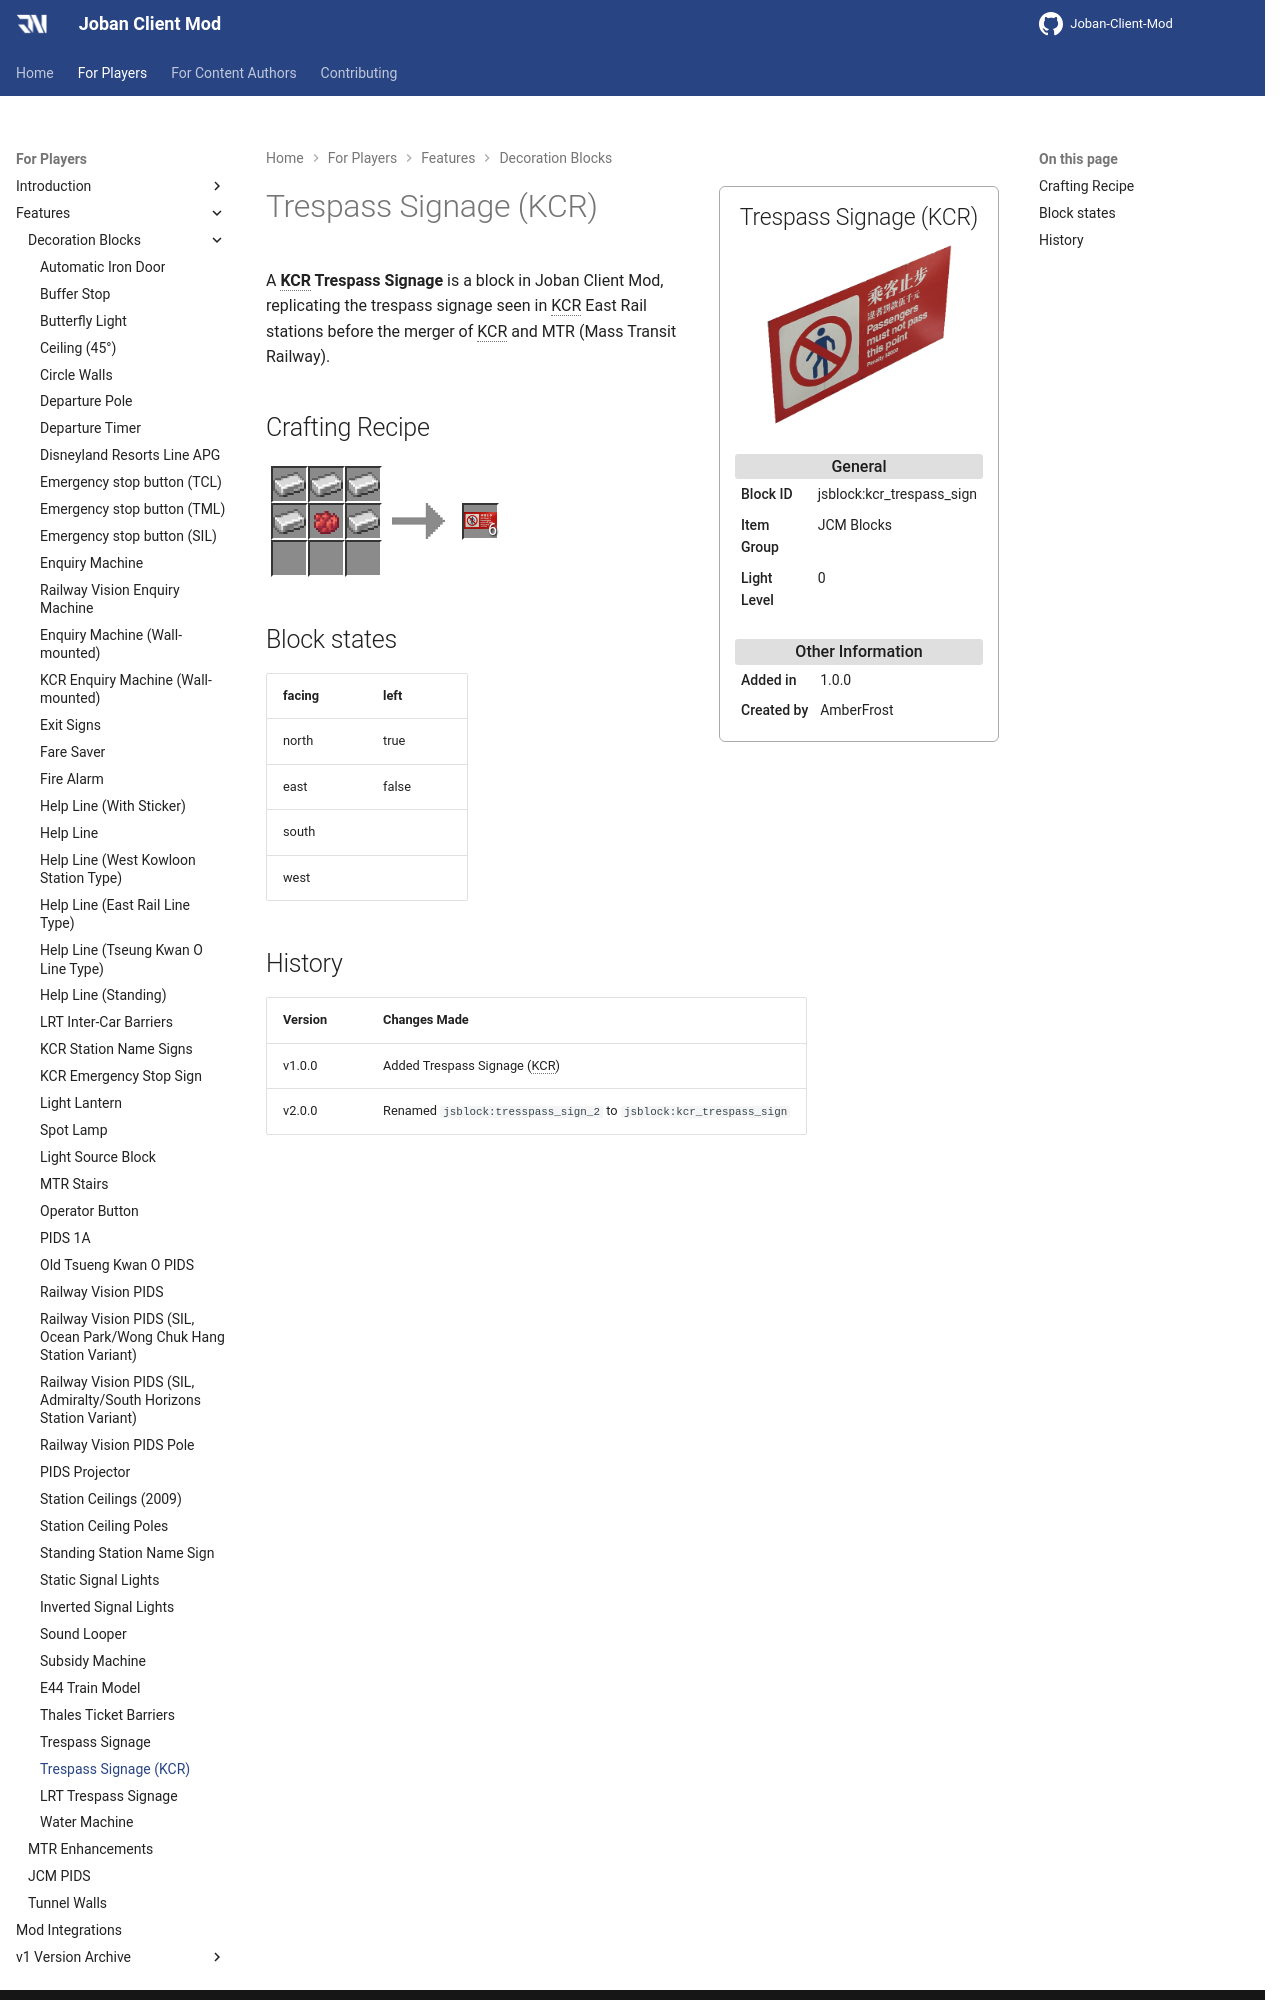

repository: DistrictOfJoban/JCM-Docs · page: v2.2/players/blocks/kcr_trespass_sign/index.html · generator: mkdocs

---
block_ids:
- jsblock:kcr_trespass_sign
since: 1.0.0
image: JCM_kcr_trespass_sign.png
item_group: JCM Blocks
creator: AmberFrost
transparent: true
light_level: 0
recipes:
- jsblock:kcr_trespass_sign
---

A **KCR Trespass Signage** is a block in Joban Client Mod, replicating the trespass signage seen in KCR East Rail stations before the merger of KCR and MTR (Mass Transit Railway). 

## Crafting Recipe
<div class="crafting">
    <div class="crafting-table">
        <!-- row 1 -->
        <div><img src="./crafting/Minecraft_Iron_ingot.png"></div>
        <div><img src="./crafting/Minecraft_Iron_ingot.png"></div>
        <div><img src="./crafting/Minecraft_Iron_ingot.png"></div>
        <!-- row 2 -->
        <div><img src="./crafting/Minecraft_Iron_ingot.png"></div>
        <div><img src="./crafting/Minecraft_Red_dye.png"></div>
        <div><img src="./crafting/Minecraft_Iron_ingot.png"></div>
        <!-- row 3 -->
        <div></div>
        <div></div>
        <div></div>
    </div>
    <div class="crafting-arrow"></div>
    <div class="crafting-result" data-count="6">
        <img src="./crafting/JCM_Item_Kcr_trespass_sign.png">
    </div>
</div>

## Block states
| facing | left  |
|:-------|:------|
| north  | true  |
| east   | false |
| south  |       |
| west   |       |
